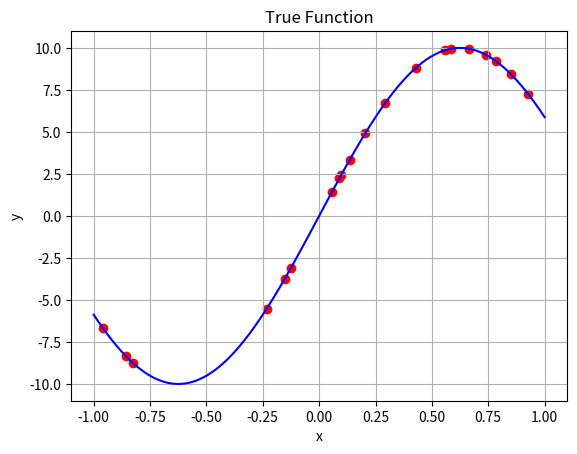

This figure's Python source:
import numpy as np

def true_function(x: np.ndarray) -> np.ndarray:
    """
    >>> y = true_function(0)
    >>> print(float(y))
    0.0
    """
    return np.sin(np.pi*x*0.8)*10

def get_true_function_data(n_samples: int = 20, random_seed: int = 0):
    np.random.seed(random_seed)
    x = np.random.uniform(-1, 1, n_samples)
    y = true_function(x)
    return x, y

if __name__ == "__main__":
    import matplotlib.pyplot as plt
    import pandas as pd

    x = np.linspace(-1, 1, 100)
    y = true_function(x)

    data_x, data_y = get_true_function_data(n_samples=20, random_seed=0)
    df = pd.DataFrame({"観測点": data_x, "真値": data_y})

    plt.plot(x, y, color="blue", label="True Function")
    plt.xlabel("x")
    plt.ylabel("y")
    plt.title("True Function")
    plt.grid()
    plt.savefig("ex1.1.png")
    plt.scatter(df["観測点"], df["真値"], color="red", label="Observations")
    plt.savefig("ex1.2.png")
    plt.show()
